Run: headless pygame with SDL's dummy video driver; simulated clock (each Clock.tick advances the game by its frame time, no real sleeping); random seed 0; keys injected as events and as key.get_pressed() state; mouse plan: one left click at the window centre at the start of phase 2, then a move to the lower-right quarter at the start of phase 3.
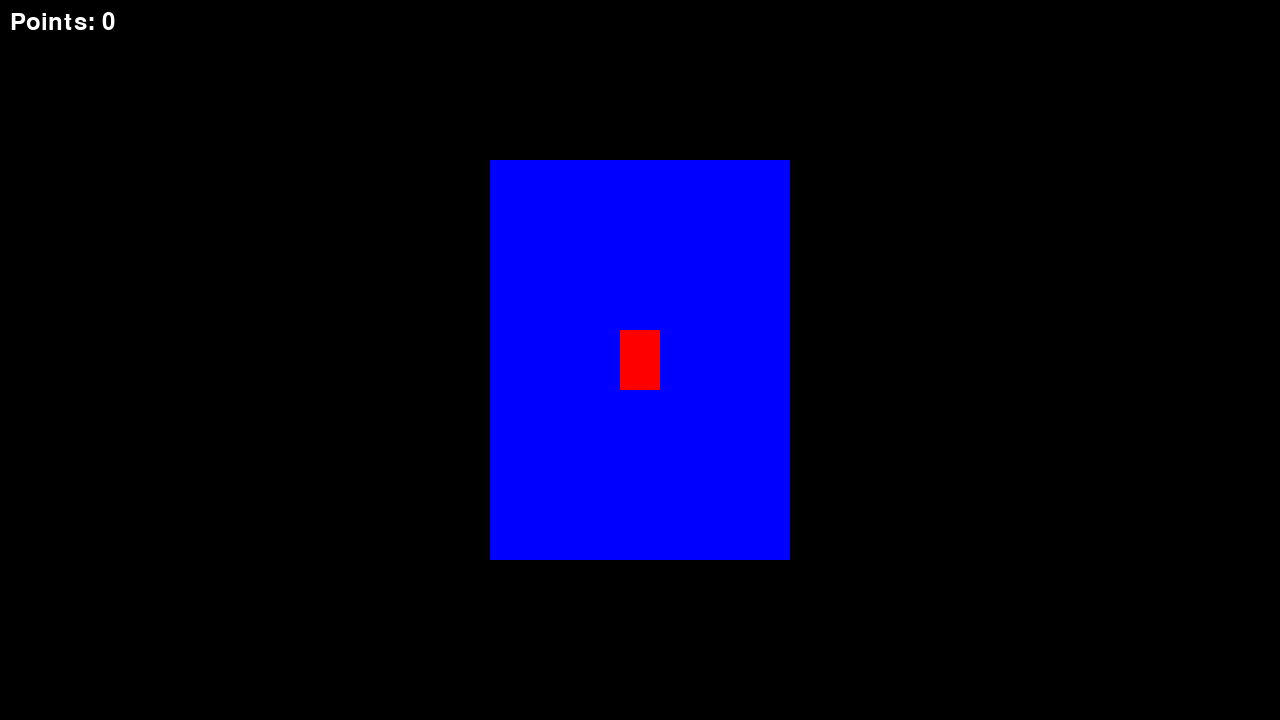
Frame 1 of 4 · flips 1–60 · no input
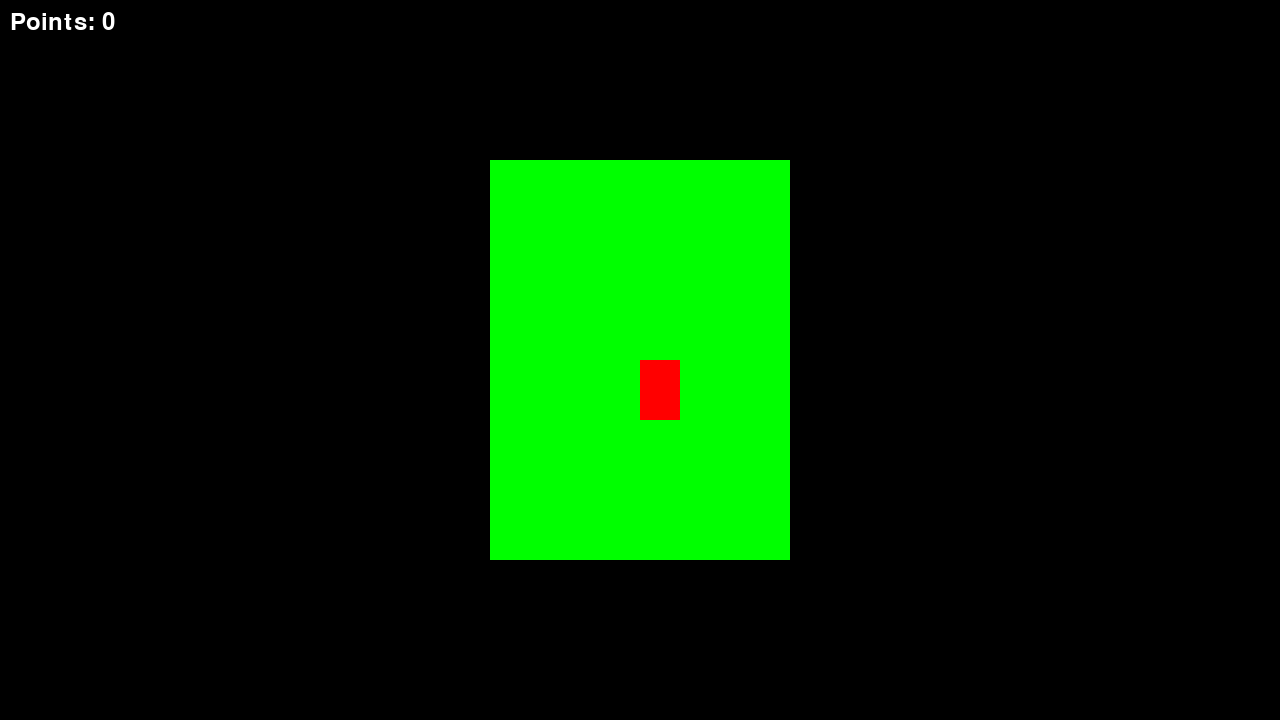
Frame 2 of 4 · flips 61–180 · clicked the window centre · tapped SPACE, RETURN · held RIGHT (→), D
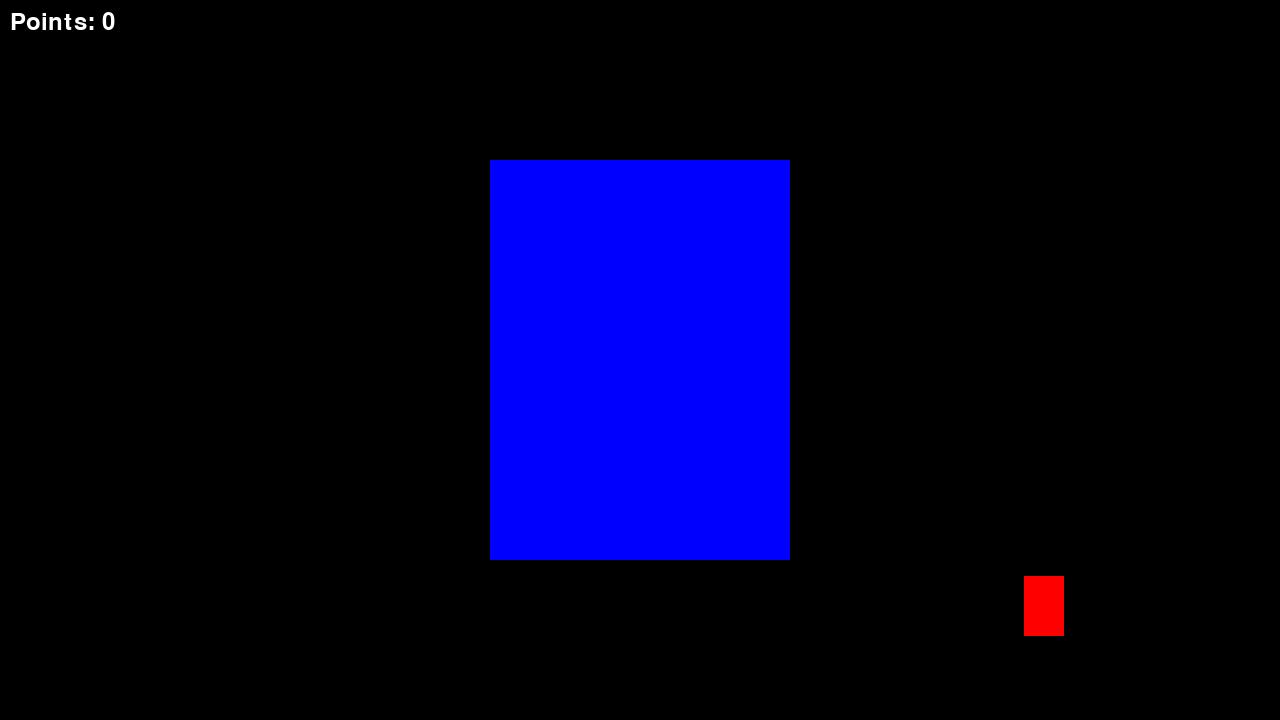
Frame 3 of 4 · flips 181–300 · moved the mouse to the lower-right quarter · held DOWN (↓), S
Frame 4 of 4 · flips 301–420 · held LEFT (←), A, UP (↑), W · screen unchanged from frame 3, image omitted

The pygame program that drew these frames:

import pygame

class Crowbar:
    def __init__(self, x, y, width, height, color):
        self.x = x
        self.y = y
        self.width = width
        self.height = height
        self.color = color

    def update_position(self, mouse_pos):
        self.x, self.y = mouse_pos[0], mouse_pos[1]

    def draw(self, window):
        pygame.draw.rect(window, self.color, (self.x, self.y, self.width, self.height))

class Target:
    def __init__(self, width, height, color, hit_duration):
        self.width = width
        self.height = height
        self.color = color
        self.x = WIDTH // 2 - width // 2
        self.y = HEIGHT // 2 - height // 2
        self.start_time = 0
        self.hit_duration = hit_duration

    def update_color(self, crowbar):
        elapsed_time = pygame.time.get_ticks() - self.start_time

        # Change color after 2 seconds
        if elapsed_time > 2000:
            # Stay green for 1 second
            if elapsed_time <= 3000:
                self.color = (0, 255, 0)
            else:
                # Check if hit
                if (
                    self.x < crowbar.x < self.x + self.width
                    and self.y < crowbar.y < self.y + self.height
                    and self.color == (0, 255, 0)  # Only check for hits when target is green
                ):
                    # Turn red when hit
                    self.color = (255, 0, 0)
                    self.start_time = pygame.time.get_ticks()  # Record the start time
                else:
                    self.color = (0, 0, 255)

    def draw(self, window, crowbar):
        self.update_color(crowbar)
        pygame.draw.rect(window, self.color, (self.x, self.y, self.width, self.height))

# 1280:720
WIDTH, HEIGHT = 1280, 720
WIN = pygame.display.set_mode((WIDTH, HEIGHT))
pygame.display.set_caption("BONK ZOMBIE!!!")

FPS = 60

# Create instances of the Crowbar and Target classes
crowbar = Crowbar(WIDTH // 2 - 40 // 2, HEIGHT // 2 - 60 // 2, 40, 60, (255, 0, 0))
target = Target(300, 400, (0, 0, 255), 500)  # Added hit_duration of 500 milliseconds

# Counter for hits
points = 0

pygame.font.init()  # Initialize the font module
font = pygame.font.Font(None, 36)  # Use a default font with size 36

def draw_game_window():
    WIN.fill((0, 0, 0))  # Fill the window with black background
    target.draw(WIN, crowbar)
    crowbar.draw(WIN)

    # Display points at the top-left corner of the screen
    points_text = font.render(f"Points: {points}", True, (255, 255, 255))
    WIN.blit(points_text, (10, 10))

    pygame.display.update()

def main():
    global points  # Use global variable for points
    clock = pygame.time.Clock()
    run = True
    while run:
        clock.tick(FPS)
        for event in pygame.event.get():
            if event.type == pygame.QUIT:
                run = False
            elif event.type == pygame.MOUSEMOTION:
                # Update box position to follow the mouse
                mouse_pos = event.pos
                crowbar.update_position(mouse_pos)
            elif event.type == pygame.MOUSEBUTTONDOWN:
                # Check for hits when the mouse is clicked
                target.update_color(crowbar)  # Check and update color
                if target.color == (255, 0, 0):  # Check if target is red after update
                    points += 1  # Increase points when hit

        draw_game_window()

    pygame.quit()

if __name__ == "__main__":
    main()
